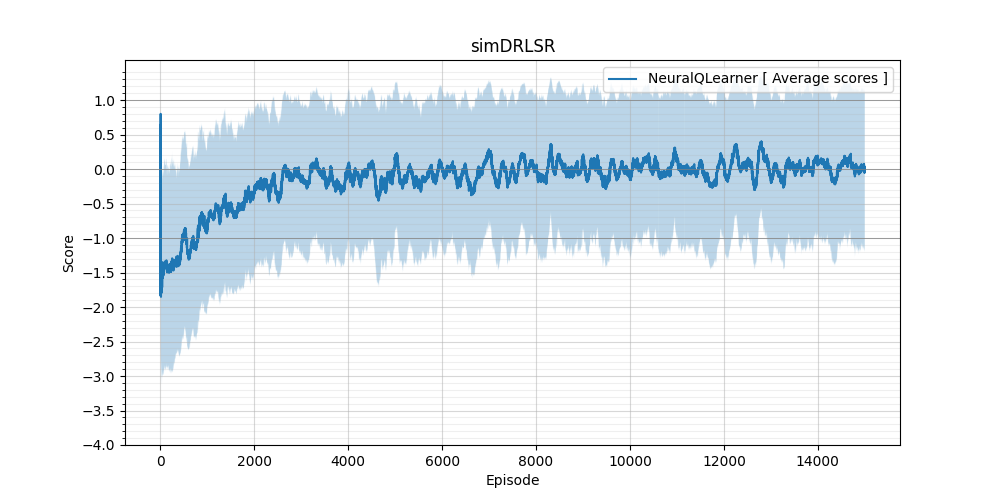

The data file committed next to this chart (first rows):
scores, average_scores, std
-0.5, 0.2, 0.495
-2.8, -1.623, 1.264
-2.2, -1.222, 1.318
-2.5, -1.35, 1.308
-2.0, -1.409, 1.261
-3.3, -1.833, 1.293
-3.1, -1.729, 1.276
-2.5, -0.34, 1.167
-2.8, -1.525, 1.267
0.8, 0.8, 0.0
-2.4, -1.1, 1.349
0.0, 0.4333, 0.33
-2.5, -0.9143, 1.343
0.5, 0.65, 0.15
-2.2, -0.65, 1.271
-2.0, -1.844, 1.253
-2.0, -1.853, 1.216
0.3, -1.733, 1.281
0.3, -1.626, 1.327
-2.4, -1.421, 1.384
-2.1, -1.378, 1.399
-3.2, -1.492, 1.401
-2.3, -1.523, 1.382
-1.9, -1.537, 1.358
-3.1, -1.593, 1.365
-2.8, -1.634, 1.359
-1.9, -1.643, 1.337
0.5, -1.424, 1.408
-2.5, -1.671, 1.324
-3.2, -1.719, 1.33
-3.3, -1.767, 1.337
-2.7, -1.794, 1.327
0.5, -1.52, 1.374
0.3, -1.345, 1.421
-2.3, -1.551, 1.46
-2.1, -1.565, 1.444
0.2, -1.514, 1.473
0.4, -1.656, 1.412
-3.2, -1.555, 1.466
0.4, -1.532, 1.473
-2.3, -1.532, 1.461
1.0, -1.714, 1.388
-2.4, -1.474, 1.471
1.0, -1.584, 1.458
-0.4, -1.454, 1.481
-1.7, -1.479, 1.456
0.5, -1.515, 1.461
-3.0, -1.46, 1.485
-2.2, -1.475, 1.474
-2.6, -1.496, 1.467
-2.4, -1.513, 1.459
-2.3, -1.528, 1.449
-2.7, -1.549, 1.444
-2.1, -1.559, 1.433
-2.6, -1.577, 1.427
0.9, -1.478, 1.488
-3.2, -1.559, 1.439
-2.5, -1.561, 1.429
-2.4, -1.532, 1.455
-2.7, -1.536, 1.44
... 14,940 more rows
